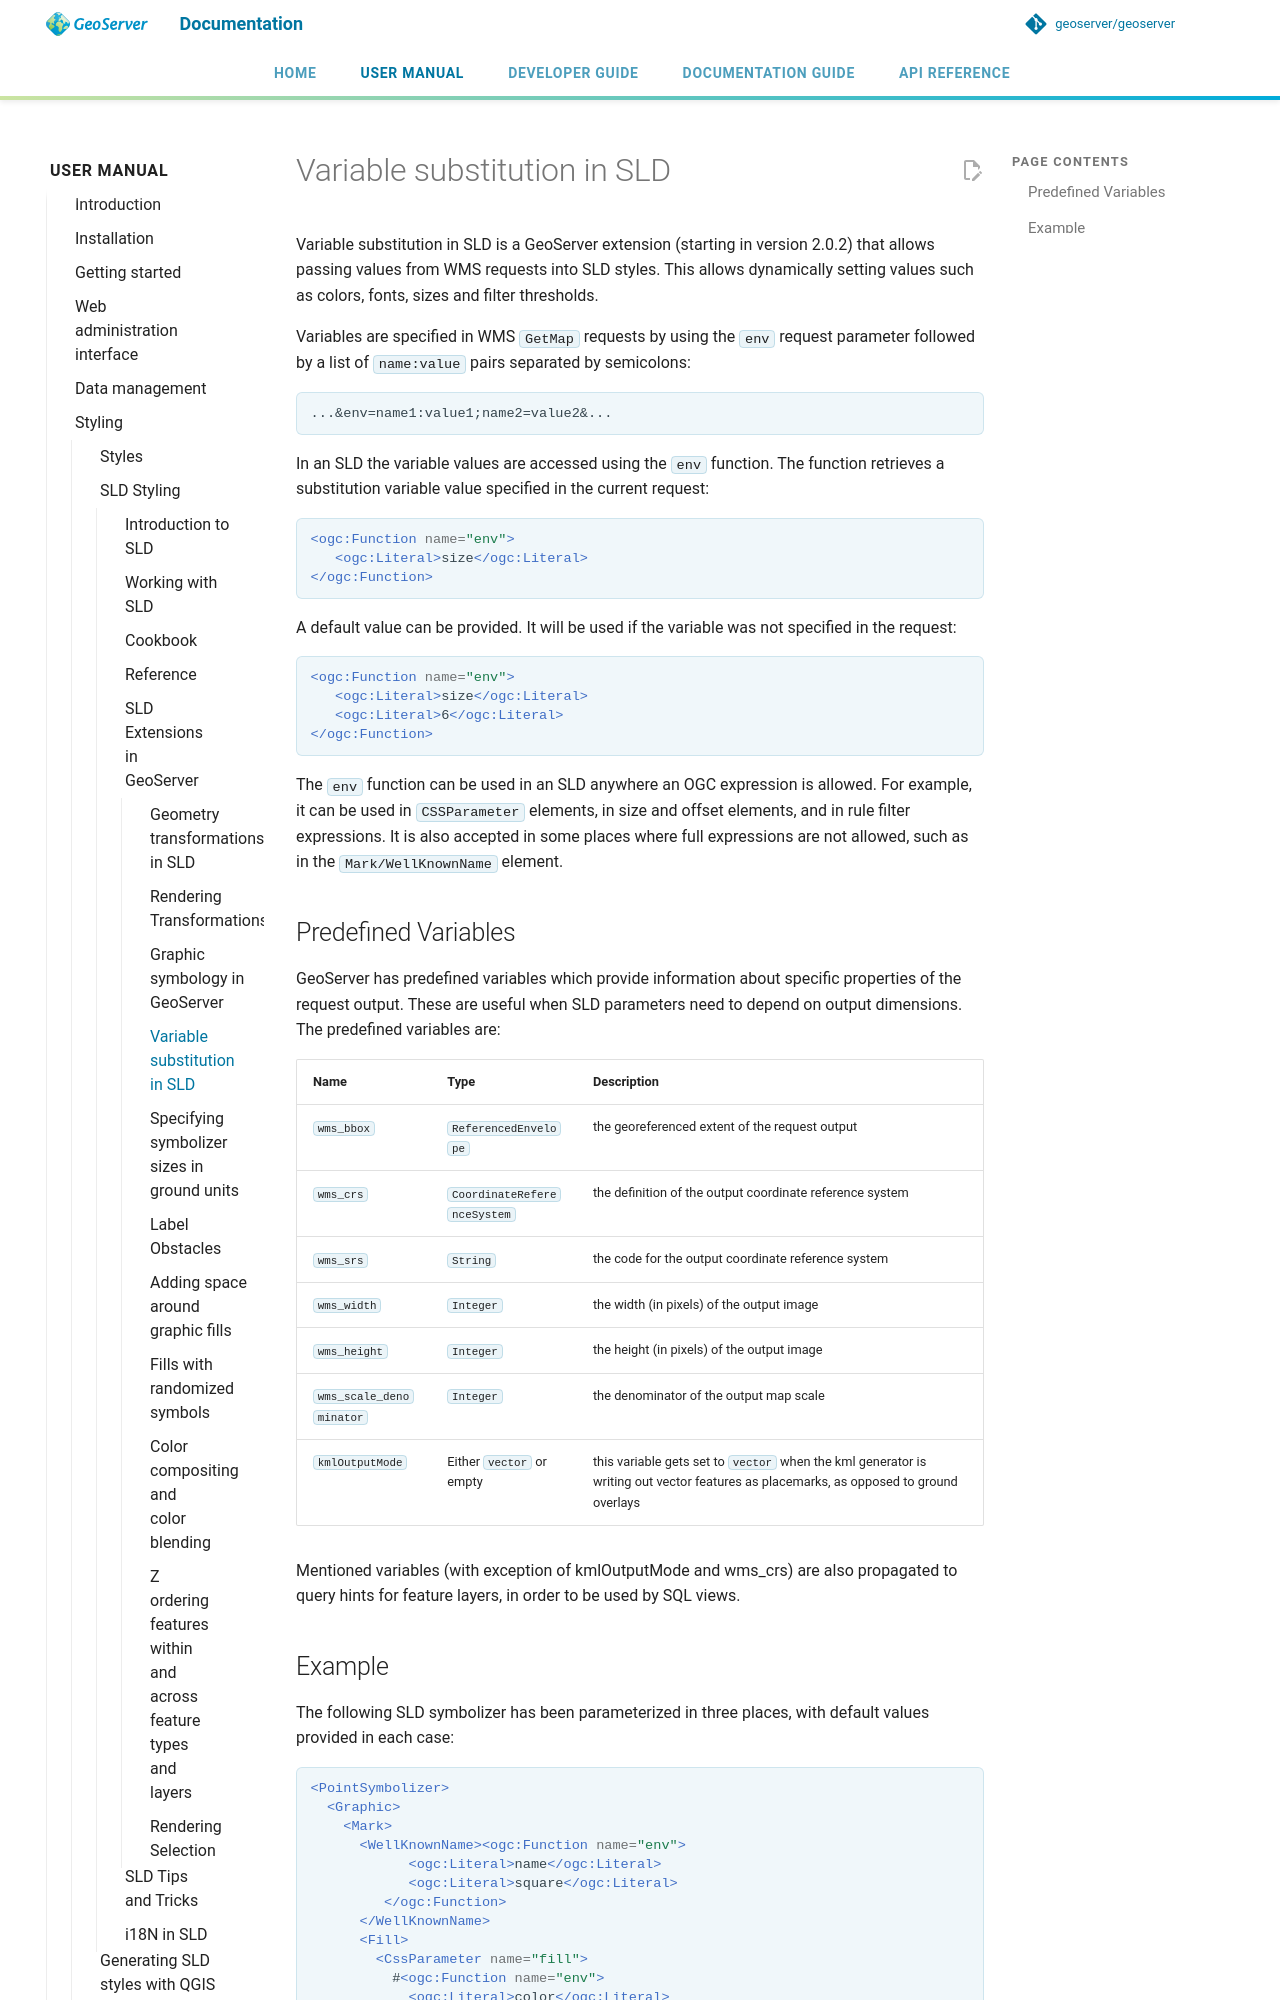

repository: petersmythe/geoserver · page: latest/en/user/styling/sld/extensions/substitution/index.html · generator: mkdocs

# Variable substitution in SLD

Variable substitution in SLD is a GeoServer extension (starting in version 2.0.2) that allows passing values from WMS requests into SLD styles. This allows dynamically setting values such as colors, fonts, sizes and filter thresholds.

Variables are specified in WMS `GetMap` requests by using the `env` request parameter followed by a list of `name:value` pairs separated by semicolons:

    ...&env=name1:value1;name2=value2&... 

In an SLD the variable values are accessed using the `env` function. The function retrieves a substitution variable value specified in the current request:

```xml
<ogc:Function name="env">
   <ogc:Literal>size</ogc:Literal>
</ogc:Function>       
```

A default value can be provided. It will be used if the variable was not specified in the request:

```xml
<ogc:Function name="env">
   <ogc:Literal>size</ogc:Literal>
   <ogc:Literal>6</ogc:Literal>
</ogc:Function>  
```

The `env` function can be used in an SLD anywhere an OGC expression is allowed. For example, it can be used in `CSSParameter` elements, in size and offset elements, and in rule filter expressions. It is also accepted in some places where full expressions are not allowed, such as in the `Mark/WellKnownName` element.

## Predefined Variables

GeoServer has predefined variables which provide information about specific properties of the request output. These are useful when SLD parameters need to depend on output dimensions. The predefined variables are:

| **Name** | **Type** | **Description** |
|----|----|----|
| `wms_bbox` | `ReferencedEnvelope` | the georeferenced extent of the request output |
| `wms_crs` | `CoordinateReferenceSystem` | the definition of the output coordinate reference system |
| `wms_srs` | `String` | the code for the output coordinate reference system |
| `wms_width` | `Integer` | the width (in pixels) of the output image |
| `wms_height` | `Integer` | the height (in pixels) of the output image |
| `wms_scale_denominator` | `Integer` | the denominator of the output map scale |
| `kmlOutputMode` | Either `vector` or empty | this variable gets set to `vector` when the kml generator is writing out vector features as placemarks, as opposed to ground overlays |

Mentioned variables (with exception of kmlOutputMode and wms_crs) are also propagated to query hints for feature layers, in order to be used by SQL views.
